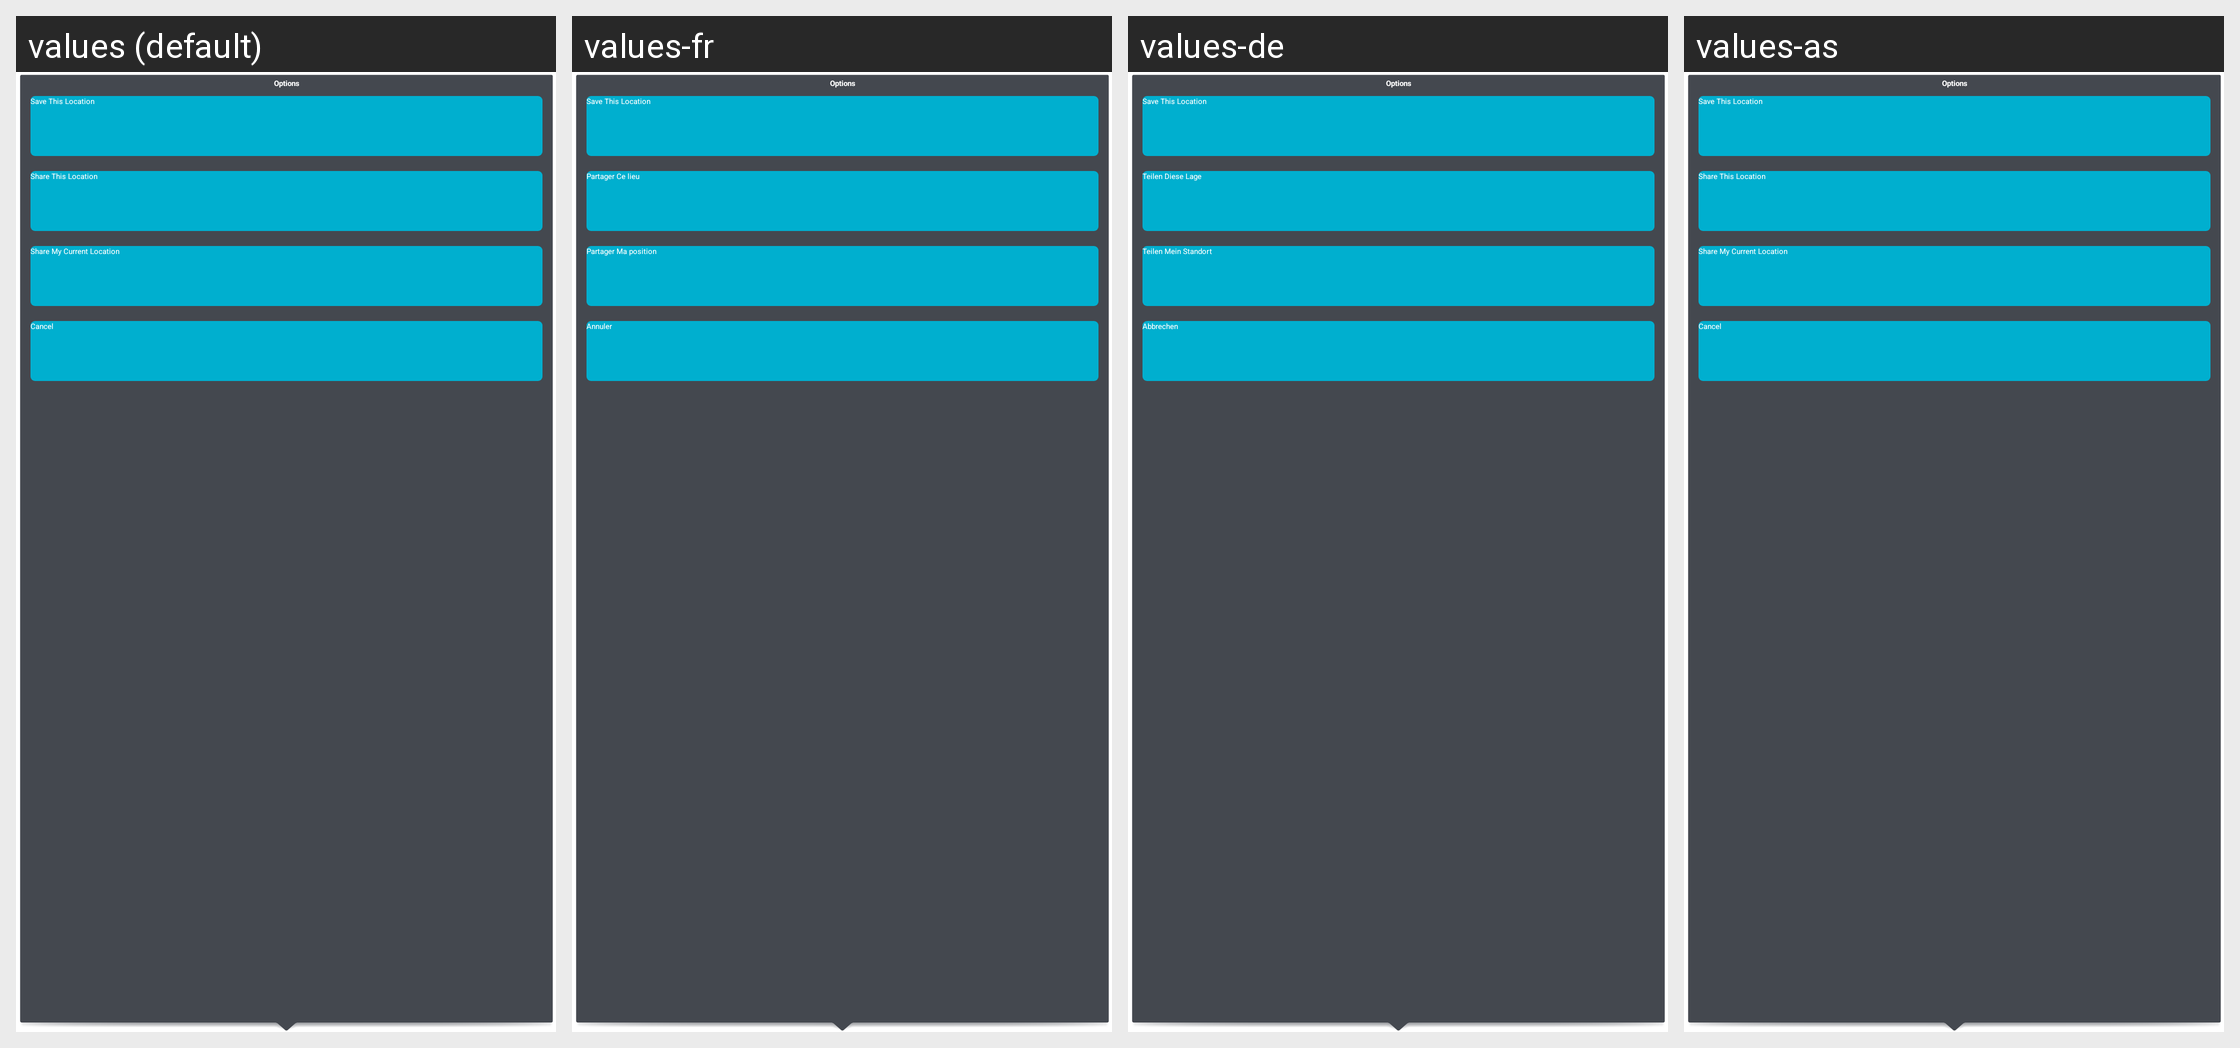

The Android screen above is rendered under several locales of the same app. Produce the string resources it draws, with the default and per-locale values.
Android screen res/layout/share_location_bubbleview.xml rendered under 4 locales, left to right: values (default), values-fr, values-de, values-as. Device: Nexus 5 (rendered at 1080×1920; each locale shown at half size, 540×960, under a caption strip naming it); theme AppTheme.
Other locales in the repository, not shown: values-af, values-ar, values-bg, values-ca, values-cs, values-da, values-el, values-en-rGB, values-et, values-fi, values-fr-rCA, values-gl, values-hr, values-hu, values-it, values-ja, values-ko, values-lt, values-nl, values-pa, values-pl, values-pt-rBR, values-ro, values-ru, values-sk, values-th, values-tr, values-uk, values-ur, values-vi, values-zh-rCN, values-zh-rTW.
Strings drawn on this screen, with the default value and each locale's value (text and hints the layout hard-codes, and strings that could not be matched under every locale, appear in the picture but are not listed):

bubbleViewTitle
  values: Options
  values-fr: Options
  values-de: Options
  values-as: Options  [not translated; the default value is used]

saveThisLocation
  values: Save This Location
  values-fr: Save This Location
  values-de: Save This Location
  values-as: Save This Location  [not translated; the default value is used]

shareThisLocation
  values: Share This Location
  values-fr: Partager Ce lieu
  values-de: Teilen Diese Lage
  values-as: Share This Location  [not translated; the default value is used]

shareMyLocation
  values: Share My Current Location
  values-fr: Partager Ma position
  values-de: Teilen Mein Standort
  values-as: Share My Current Location  [not translated; the default value is used]

shareLocationCancel
  values: Cancel
  values-fr: Annuler
  values-de: Abbrechen
  values-as: Cancel  [not translated; the default value is used]
